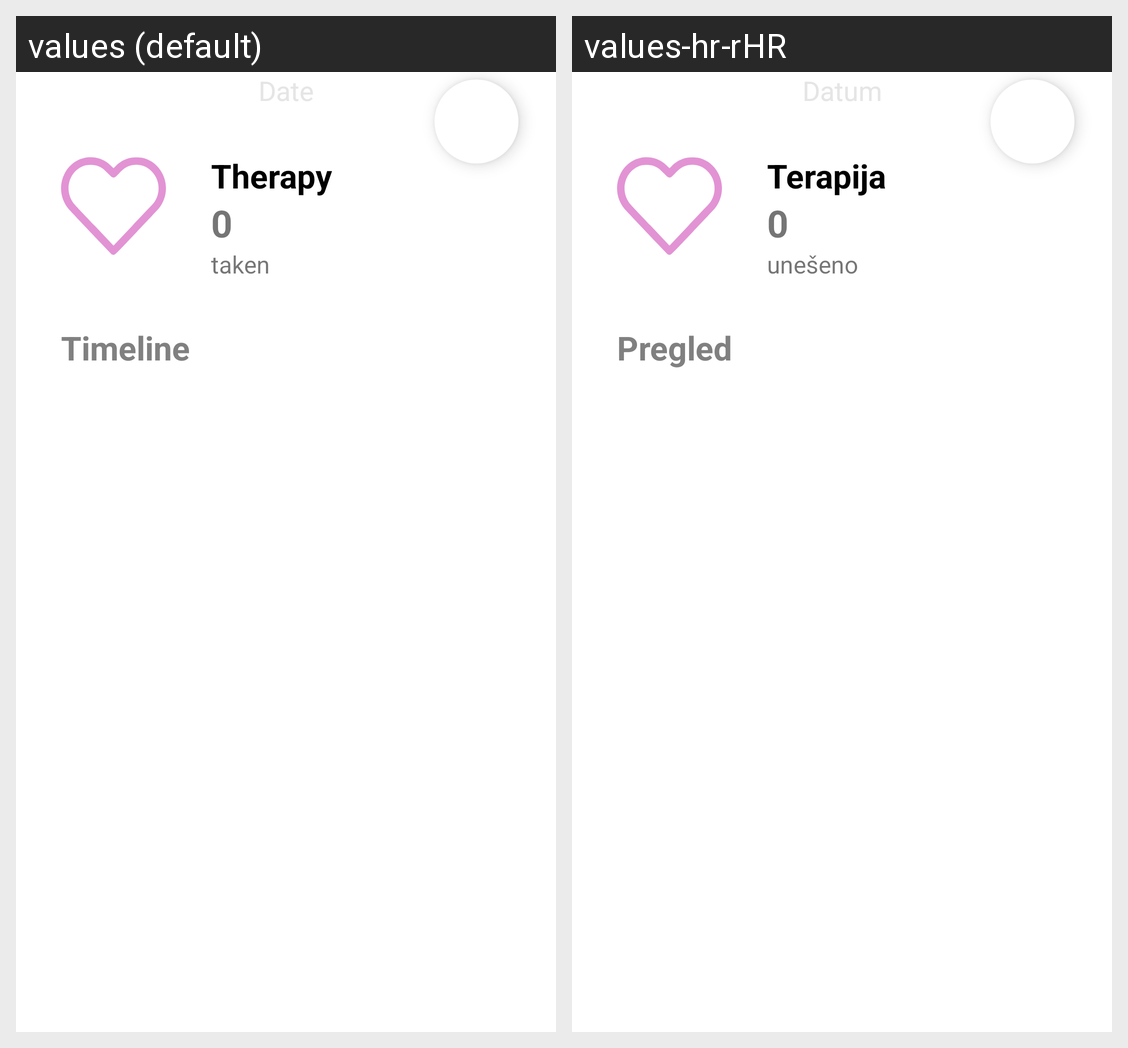

For this localized Android screen grid, give each drawn string resource with its value in every locale shown.
Android screen res/layout/fragment_therapy.xml rendered under 2 locales, left to right: values (default), values-hr-rHR. Device: Nexus 5 (rendered at 1080×1920; each locale shown at half size, 540×960, under a caption strip naming it); theme Theme.Diatra.
Strings drawn on this screen, with the default value and each locale's value (text and hints the layout hard-codes, and strings that could not be matched under every locale, appear in the picture but are not listed):

therapy
  values: Therapy
  values-hr-rHR: Terapija

taken
  values: taken
  values-hr-rHR: unešeno

timeline
  values: Timeline
  values-hr-rHR: Pregled
